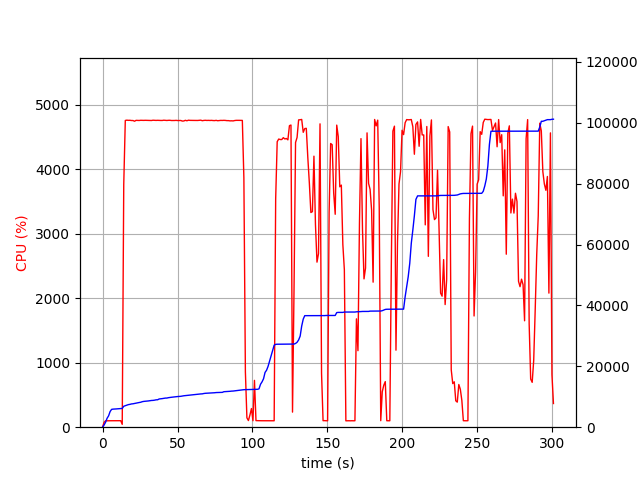

Data behind this chart, as committed beside it:
elapsed_time, nproc, cpu, mem_real, mem_virtual
3.4332275390625e-05, 1, 0.0, 8.969, 3186
1.008, 1, 74.4, 704.4, 1795
2.016, 1, 100.2, 1616, 2747
3.025, 1, 99.1, 2926, 4099
4.034, 1, 100.1, 3728, 5933
5.042, 1, 100.2, 5136, 7725
6.051, 1, 100.1, 5860, 7853
7.063, 1, 100.8, 5936, 7853
8.073, 1, 99.0, 5954, 7853
9.084, 1, 99.9, 5998, 8013
10.1, 1, 99.8, 6050, 8013
11.11, 1, 100.8, 6112, 8013
12.12, 1, 100.8, 6122, 8025
13.13, 2, 44.5, 6160, 8064
14.14, 1, 3765, 6883, 12111
15.18, 1, 4759, 7070, 12272
16.2, 1, 4763, 7251, 12487
17.23, 1, 4761, 7417, 12672
18.26, 1, 4762, 7502, 12775
19.28, 1, 4758, 7641, 12917
20.31, 1, 4758, 7691, 12967
21.34, 1, 4747, 7803, 13096
22.36, 1, 4760, 7923, 13210
23.39, 1, 4760, 8016, 13310
24.42, 1, 4759, 8107, 13392
25.44, 1, 4761, 8195, 13484
26.47, 1, 4760, 8378, 13673
27.5, 1, 4760, 8473, 13811
28.53, 1, 4761, 8519, 13865
29.55, 1, 4760, 8572, 13901
30.58, 1, 4760, 8625, 13968
31.61, 1, 4760, 8708, 14073
32.63, 1, 4758, 8780, 14165
33.66, 1, 4763, 8806, 14206
34.69, 1, 4760, 8876, 14258
35.72, 1, 4760, 8993, 14377
36.75, 1, 4761, 9013, 14401
37.77, 1, 4759, 9270, 14746
38.8, 1, 4759, 9324, 14794
39.83, 1, 4759, 9390, 14876
40.85, 1, 4763, 9483, 14957
41.88, 1, 4762, 9563, 15013
42.91, 1, 4759, 9571, 15013
43.94, 1, 4761, 9694, 15160
44.96, 1, 4762, 9748, 15236
45.99, 1, 4758, 9835, 15348
47.02, 1, 4757, 9901, 15370
48.05, 1, 4758, 9965, 15462
49.08, 1, 4760, 9999, 15482
50.1, 1, 4757, 10069, 15522
51.13, 1, 4758, 10097, 15534
52.16, 1, 4758, 10143, 15570
53.19, 1, 4750, 10248, 15717
54.21, 1, 4751, 10323, 15832
55.24, 1, 4762, 10381, 15898
56.26, 1, 4754, 10435, 15990
57.29, 1, 4763, 10508, 16089
58.32, 1, 4760, 10560, 16115
59.34, 1, 4760, 10646, 16179
60.37, 1, 4760, 10698, 16223
... 236 more rows
